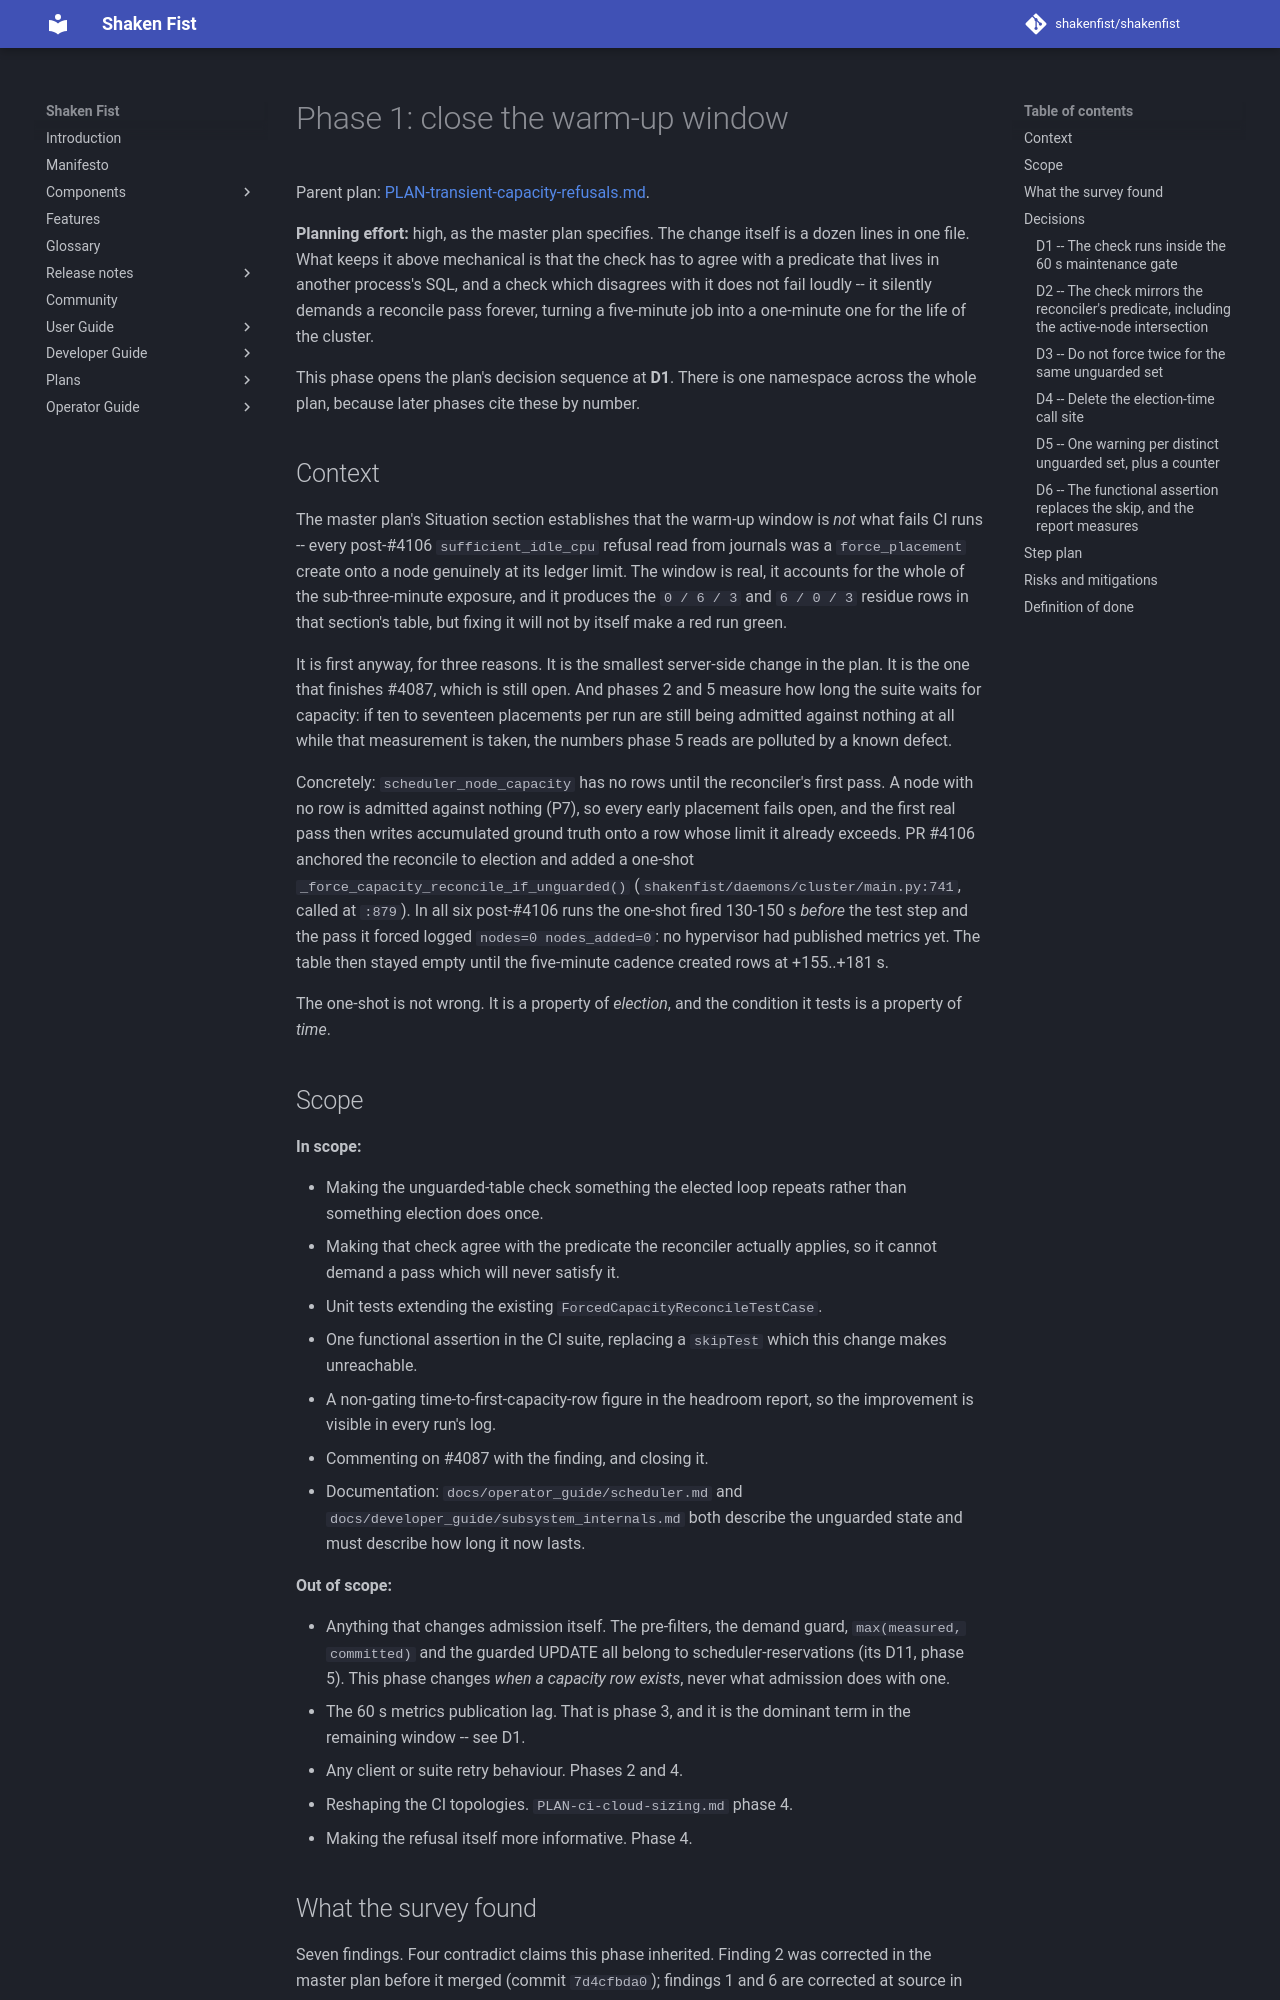

repository: shakenfist/shakenfist · page: plans/PLAN-transient-capacity-refusals-phase-01-warm-up/index.html · generator: mkdocs

# Phase 1: close the warm-up window

Parent plan:
[PLAN-transient-capacity-refusals.md](PLAN-transient-capacity-refusals.md).

**Planning effort:** high, as the master plan specifies. The change
itself is a dozen lines in one file. What keeps it above mechanical
is that the check has to agree with a predicate that lives in
another process's SQL, and a check which disagrees with it does not
fail loudly -- it silently demands a reconcile pass forever, turning
a five-minute job into a one-minute one for the life of the cluster.

This phase opens the plan's decision sequence at **D1**. There is one
namespace across the whole plan, because later phases cite these by
number.

## Context

The master plan's Situation section establishes that the warm-up
window is *not* what fails CI runs -- every post-#4106
`sufficient_idle_cpu` refusal read from journals was a
`force_placement` create onto a node genuinely at its ledger limit.
The window is real, it accounts for the whole of the sub-three-minute
exposure, and it produces the `0 / 6 / 3` and `6 / 0 / 3` residue
rows in that section's table, but fixing it will not by itself make
a red run green.

It is first anyway, for three reasons. It is the smallest server-side
change in the plan. It is the one that finishes #4087, which is still
open. And phases 2 and 5 measure how long the suite waits for
capacity: if ten to seventeen placements per run are still being
admitted against nothing at all while that measurement is taken, the
numbers phase 5 reads are polluted by a known defect.

Concretely: `scheduler_node_capacity` has no rows until the
reconciler's first pass. A node with no row is admitted against
nothing (P7), so every early placement fails open, and the first real
pass then writes accumulated ground truth onto a row whose limit it
already exceeds. PR #4106 anchored the reconcile to election and
added a one-shot `_force_capacity_reconcile_if_unguarded()`
(`shakenfist/daemons/cluster/main.py:741`, called at `:879`). In all
six post-#4106 runs the one-shot fired 130-150 s *before* the test
step and the pass it forced logged `nodes=0 nodes_added=0`: no
hypervisor had published metrics yet. The table then stayed empty
until the five-minute cadence created rows at +155..+181 s.

The one-shot is not wrong. It is a property of *election*, and the
condition it tests is a property of *time*.

## Scope

**In scope:**

* Making the unguarded-table check something the elected loop repeats
  rather than something election does once.
* Making that check agree with the predicate the reconciler actually
  applies, so it cannot demand a pass which will never satisfy it.
* Unit tests extending the existing `ForcedCapacityReconcileTestCase`.
* One functional assertion in the CI suite, replacing a `skipTest`
  which this change makes unreachable.
* A non-gating time-to-first-capacity-row figure in the headroom
  report, so the improvement is visible in every run's log.
* Commenting on #4087 with the finding, and closing it.
* Documentation: `docs/operator_guide/scheduler.md` and
  `docs/developer_guide/subsystem_internals.md` both describe the
  unguarded state and must describe how long it now lasts.

**Out of scope:**

* Anything that changes admission itself. The pre-filters, the demand
  guard, `max(measured, committed)` and the guarded UPDATE all belong
  to scheduler-reservations (its D11, phase 5). This phase changes
  *when a capacity row exists*, never what admission does with one.
* The 60 s metrics publication lag. That is phase 3, and it is the
  dominant term in the remaining window -- see D1.
* Any client or suite retry behaviour. Phases 2 and 4.
* Reshaping the CI topologies. `PLAN-ci-cloud-sizing.md` phase 4.
* Making the refusal itself more informative. Phase 4.
